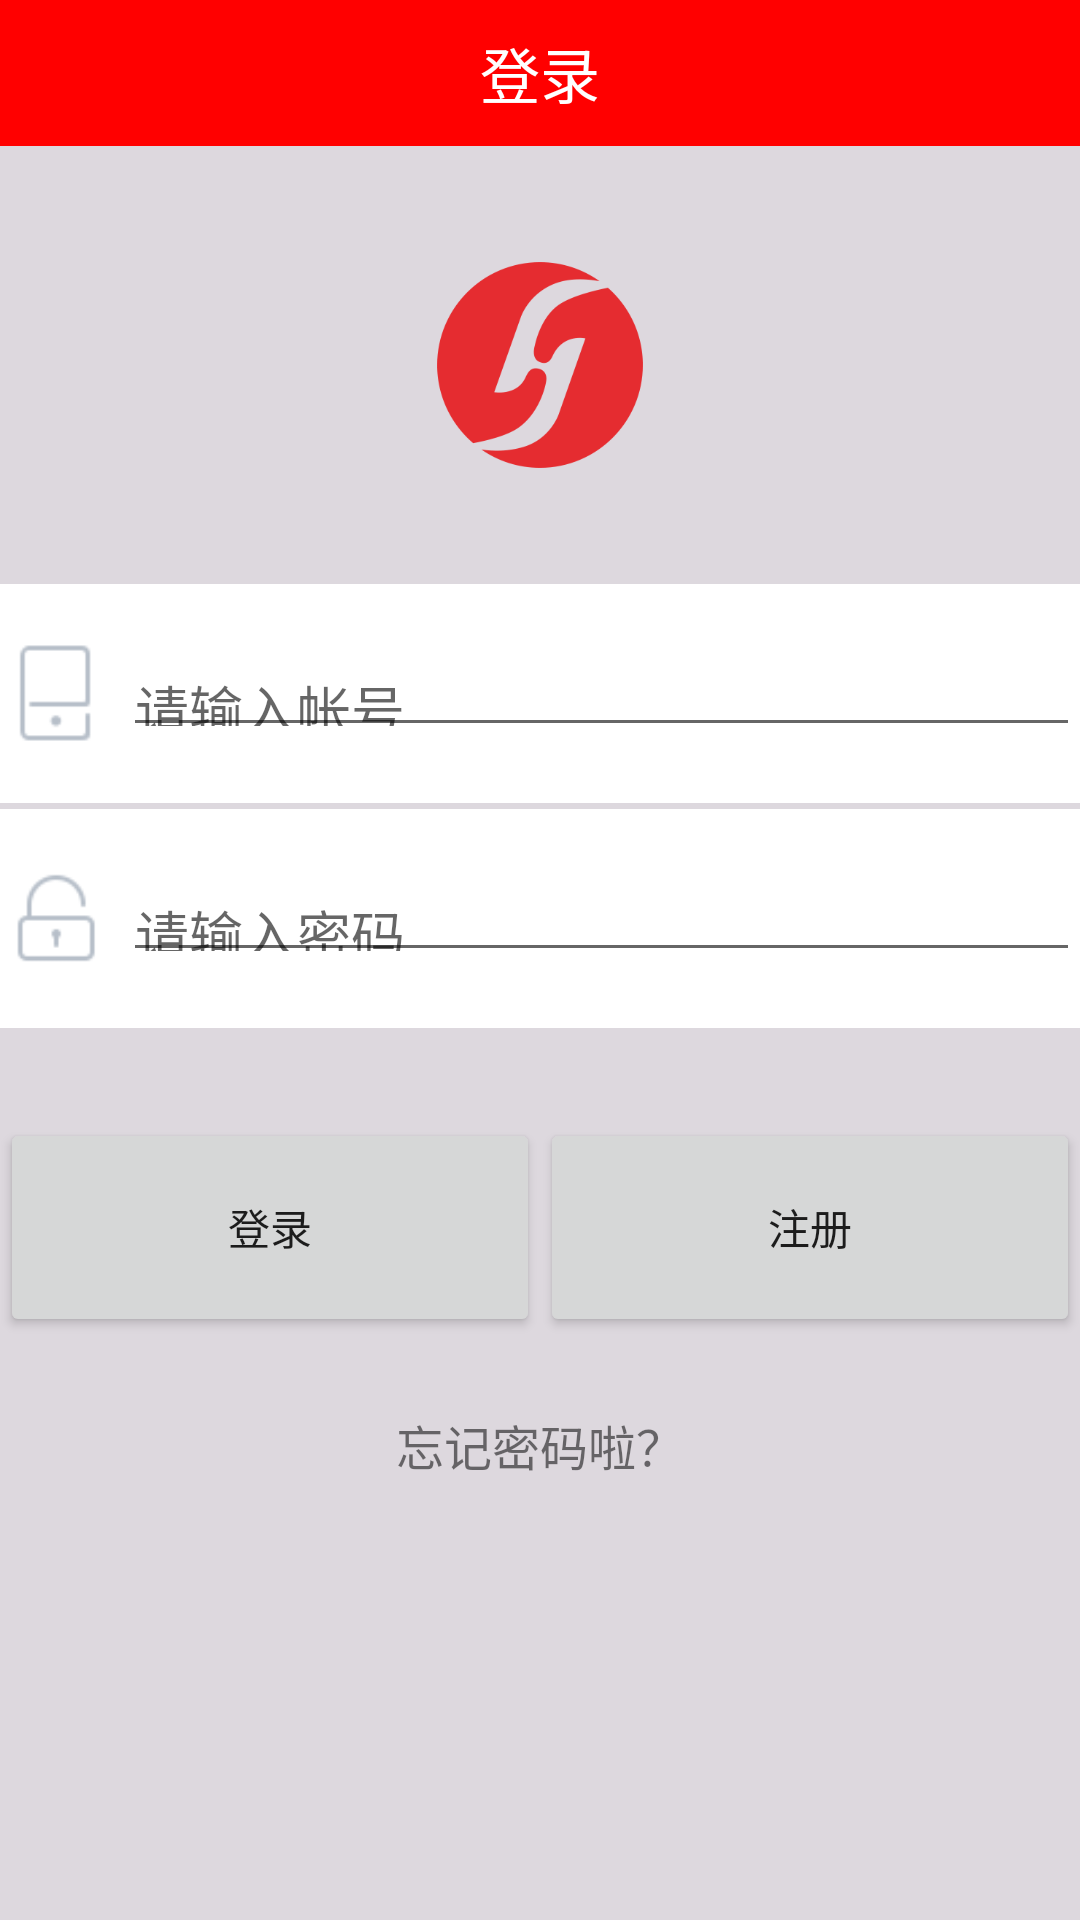

Here is an Android app screen rendered from its layout file. Give the layout XML and the strings, colors and styles it references.
<!-- AndroidManifest.xml: application theme AppTheme -->
<!-- res/layout/activity_login.xml -->
<LinearLayout xmlns:android="http://schemas.android.com/apk/res/android"
    xmlns:tools="http://schemas.android.com/tools" android:layout_width="match_parent"
    android:layout_height="match_parent"
    android:orientation="vertical"
    android:background="#ffddd8de"
    tools:context="com.sunshine.sihuo.chatpackage.LoginActivity">

    <RelativeLayout
        android:layout_width="match_parent"
        android:layout_height="0dp"
        android:layout_weight="1"
        android:background="#ff0000"
        android:orientation="horizontal">
        <TextView
            android:layout_width="wrap_content"
            android:layout_height="wrap_content"
            android:layout_centerInParent="true"
            android:textColor="#ffffff"
            android:textSize="20sp"
            android:text="登录"
            />
        </RelativeLayout>
    <RelativeLayout
        android:layout_width="match_parent"
        android:layout_height="0dp"
        android:layout_weight="3">
        <ImageView
            android:layout_width="wrap_content"
            android:layout_height="70dp"
            android:src="@drawable/app_icon_color"
            android:layout_centerInParent="true"
            />
        </RelativeLayout>
    <LinearLayout
        android:layout_width="match_parent"
        android:layout_height="0dp"
        android:layout_weight="1.5"
        android:background="#ffffffff"
        android:orientation="horizontal"
        android:layout_marginBottom="1dp">
        <ImageView
            android:layout_width="36dp"
            android:layout_height="wrap_content"
            android:layout_gravity="center_vertical"
            android:src="@drawable/icon_phone"/>
        <EditText
            android:id="@+id/login_edit_name"
            android:layout_marginLeft="5dp"
            android:layout_width="match_parent"
            android:layout_gravity="center_vertical"
            android:layout_height="36dp"
            android:hint="请输入帐号"/>
        </LinearLayout>
    <LinearLayout
        android:layout_width="match_parent"
        android:layout_height="0dp"
        android:background="#ffffffff"
        android:layout_marginTop="1dp"
        android:layout_weight="1.5">
        <ImageView
            android:layout_width="36dp"
            android:layout_height="wrap_content"
            android:layout_gravity="center_vertical"
            android:src="@drawable/icon_pwd"/>
        <EditText
            android:id="@+id/login_edit_pwd"
            android:layout_marginLeft="5dp"
            android:layout_width="match_parent"
            android:layout_gravity="center_vertical"
            android:layout_height="36dp"
            android:hint="请输入密码"/>
        </LinearLayout>
    <LinearLayout
        android:layout_width="match_parent"
        android:layout_height="0dp"
        android:layout_weight="1.5"
        android:layout_marginTop="30dp">
        <Button
            android:id="@+id/login_btn_login"
            android:layout_width="0dp"
            android:layout_height="match_parent"
            android:layout_weight="1"
            android:text="登录"/>
        <Button
            android:id="@+id/login_btn_register"
            android:layout_width="0dp"
            android:layout_height="match_parent"
            android:layout_weight="1"
            android:text="注册"/>
        </LinearLayout>
    <View
        android:layout_width="match_parent"
        android:layout_height="0dp"
        android:layout_weight="0.5"
        android:background="#00000000"/>
    <TextView
        android:layout_width="wrap_content"
        android:layout_height="wrap_content"
        android:text="忘记密码啦？"
        android:textSize="16sp"
        android:layout_gravity="center_horizontal"/>
    <View
        android:layout_width="match_parent"
        android:layout_height="0dp"
        android:layout_weight="3"
        android:background="#00000000"/>

</LinearLayout>
<!-- resources referenced by this layout -->
<resources>
  <!-- drawable app_icon_color: png bitmap (drawable, 3325 bytes) -->
  <!-- drawable icon_phone: png bitmap (drawable, 480 bytes) -->
  <!-- drawable icon_pwd: png bitmap (drawable, 620 bytes) -->
  <style name="AppTheme" parent="Theme.AppCompat.Light.DarkActionBar">
          
      </style>
</resources>
